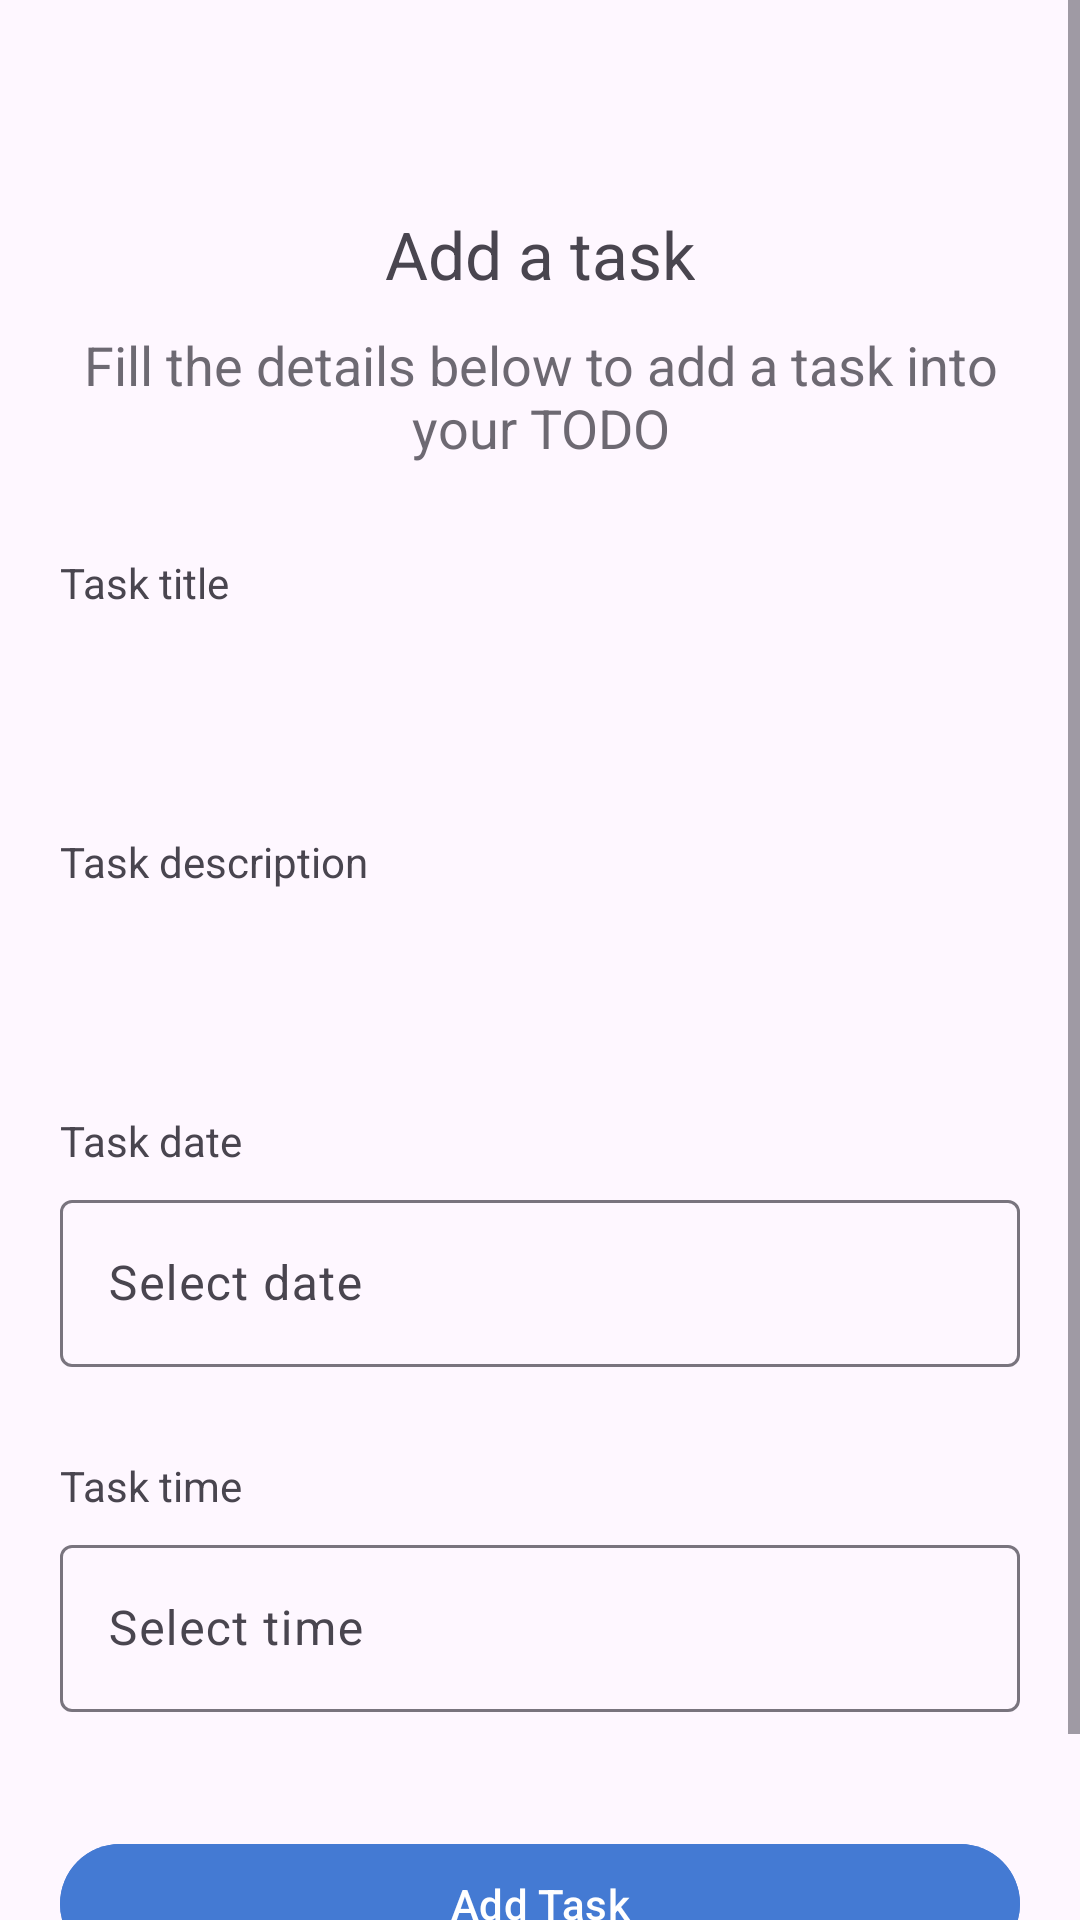

Here is an Android app screen rendered from its layout file. Give the layout XML and the strings, colors and styles it references.
<!-- AndroidManifest.xml: application theme Theme.TaskSyncKro -->
<!-- res/layout/activity_add_task.xml -->
<?xml version="1.0" encoding="utf-8"?>
<ScrollView xmlns:app="http://schemas.android.com/apk/res-auto"
    android:layout_height="match_parent"
    android:layout_width="match_parent"
    xmlns:tools="http://schemas.android.com/tools"
    xmlns:android="http://schemas.android.com/apk/res/android">

    <LinearLayout
        android:layout_width="match_parent"
        android:layout_height="match_parent"
        android:paddingLeft="20dp"
        android:paddingRight="20dp"
        android:paddingTop="30dp"
        android:paddingBottom="50dp"
        android:orientation="vertical">

        <ImageView
            android:layout_width="wrap_content"
            android:layout_height="wrap_content"
            android:layout_gravity="center_horizontal"
            android:layout_marginTop="20dp"
            android:background="@drawable/ic_add_black_24dp"
            android:scaleType="centerCrop" />

        <TextView
            android:layout_width="wrap_content"
            android:layout_height="wrap_content"
            android:layout_gravity="center_horizontal"
            android:layout_marginTop="20dp"
            android:text="Add a task"
            android:textSize="22sp"
            tools:ignore="MissingPrefix" />

        <TextView
            android:layout_width="wrap_content"
            android:layout_height="wrap_content"
            android:layout_gravity="center_horizontal"
            android:layout_marginTop="10dp"
            android:text="Fill the details below to add a task into your TODO"
            android:textAlignment="center"
            android:alpha="0.8"
            android:textSize="18sp"
            tools:ignore="MissingPrefix" />

        <TextView
            android:layout_width="wrap_content"
            android:layout_height="wrap_content"
            android:layout_marginTop="30dp"
            android:text="Task title"
            tools:ignore="MissingPrefix" />

        <EditText
            android:id="@+id/addTaskTitle"
            android:layout_width="match_parent"
            android:layout_height="wrap_content"
            android:layout_marginTop="5dp"
            android:background="@drawable/btn_border"
            android:padding="10dp"
            android:singleLine="false"
            android:textSize="14sp"
            tools:ignore="MissingPrefix" />

        <TextView
            android:layout_width="wrap_content"
            android:layout_height="wrap_content"
            android:layout_marginTop="30dp"
            android:text="Task description"
            tools:ignore="MissingPrefix" />

        <EditText
            android:id="@+id/addTaskDescription"
            android:layout_width="match_parent"
            android:layout_height="wrap_content"
            android:layout_marginTop="5dp"
            android:background="@drawable/btn_border"
            android:padding="10dp"
            android:textSize="14sp"
            android:singleLine="true"
            tools:ignore="MissingPrefix" />

        <TextView
            android:layout_width="wrap_content"
            android:layout_height="wrap_content"
            android:layout_marginTop="30dp"
            android:text="Task date"
            tools:ignore="MissingPrefix" />

        <com.google.android.material.textfield.TextInputLayout
            android:layout_width="match_parent"
            android:layout_height="wrap_content"
            android:layout_marginTop="5dp">

            <com.google.android.material.textfield.TextInputEditText
                android:id="@+id/taskDate"
                android:layout_width="match_parent"
                android:layout_height="wrap_content"
                android:focusable="false"
                android:hint="Select date" />
        </com.google.android.material.textfield.TextInputLayout>

        <TextView
            android:layout_width="wrap_content"
            android:layout_height="wrap_content"
            android:layout_marginTop="30dp"
            android:text="Task time"
            tools:ignore="MissingPrefix" />

        <com.google.android.material.textfield.TextInputLayout
            android:layout_width="match_parent"
            android:layout_height="wrap_content"
            android:layout_marginTop="5dp">

            <com.google.android.material.textfield.TextInputEditText
                android:id="@+id/taskTime"
                android:layout_width="match_parent"
                android:layout_height="wrap_content"
                android:focusable="false"
                android:hint="Select time" />
        </com.google.android.material.textfield.TextInputLayout>

        <com.google.android.material.button.MaterialButton
            android:id="@+id/det_back"
            android:layout_width="match_parent"
            android:layout_height="wrap_content"
            android:layout_marginTop="40dp"
            android:backgroundTint="#447AD3"
            android:text="@string/add_task"
            android:textColor="@color/colorPrimary"
            app:cornerRadius="30dp" />

    </LinearLayout>
</ScrollView>
<!-- resources referenced by this layout -->
<resources>
  <color name="colorPrimary">#ffffff</color>
  <string name="add_task">Add Task</string>
  <style name="Theme.TaskSyncKro" parent="Base.Theme.TaskSyncKro" />
  <style name="Base.Theme.TaskSyncKro" parent="Theme.Material3.DayNight.NoActionBar">
          <item name="colorPrimary">#4885ed</item>
          <item name="colorPrimaryVariant">#4885ed</item>
      </style>
</resources>
